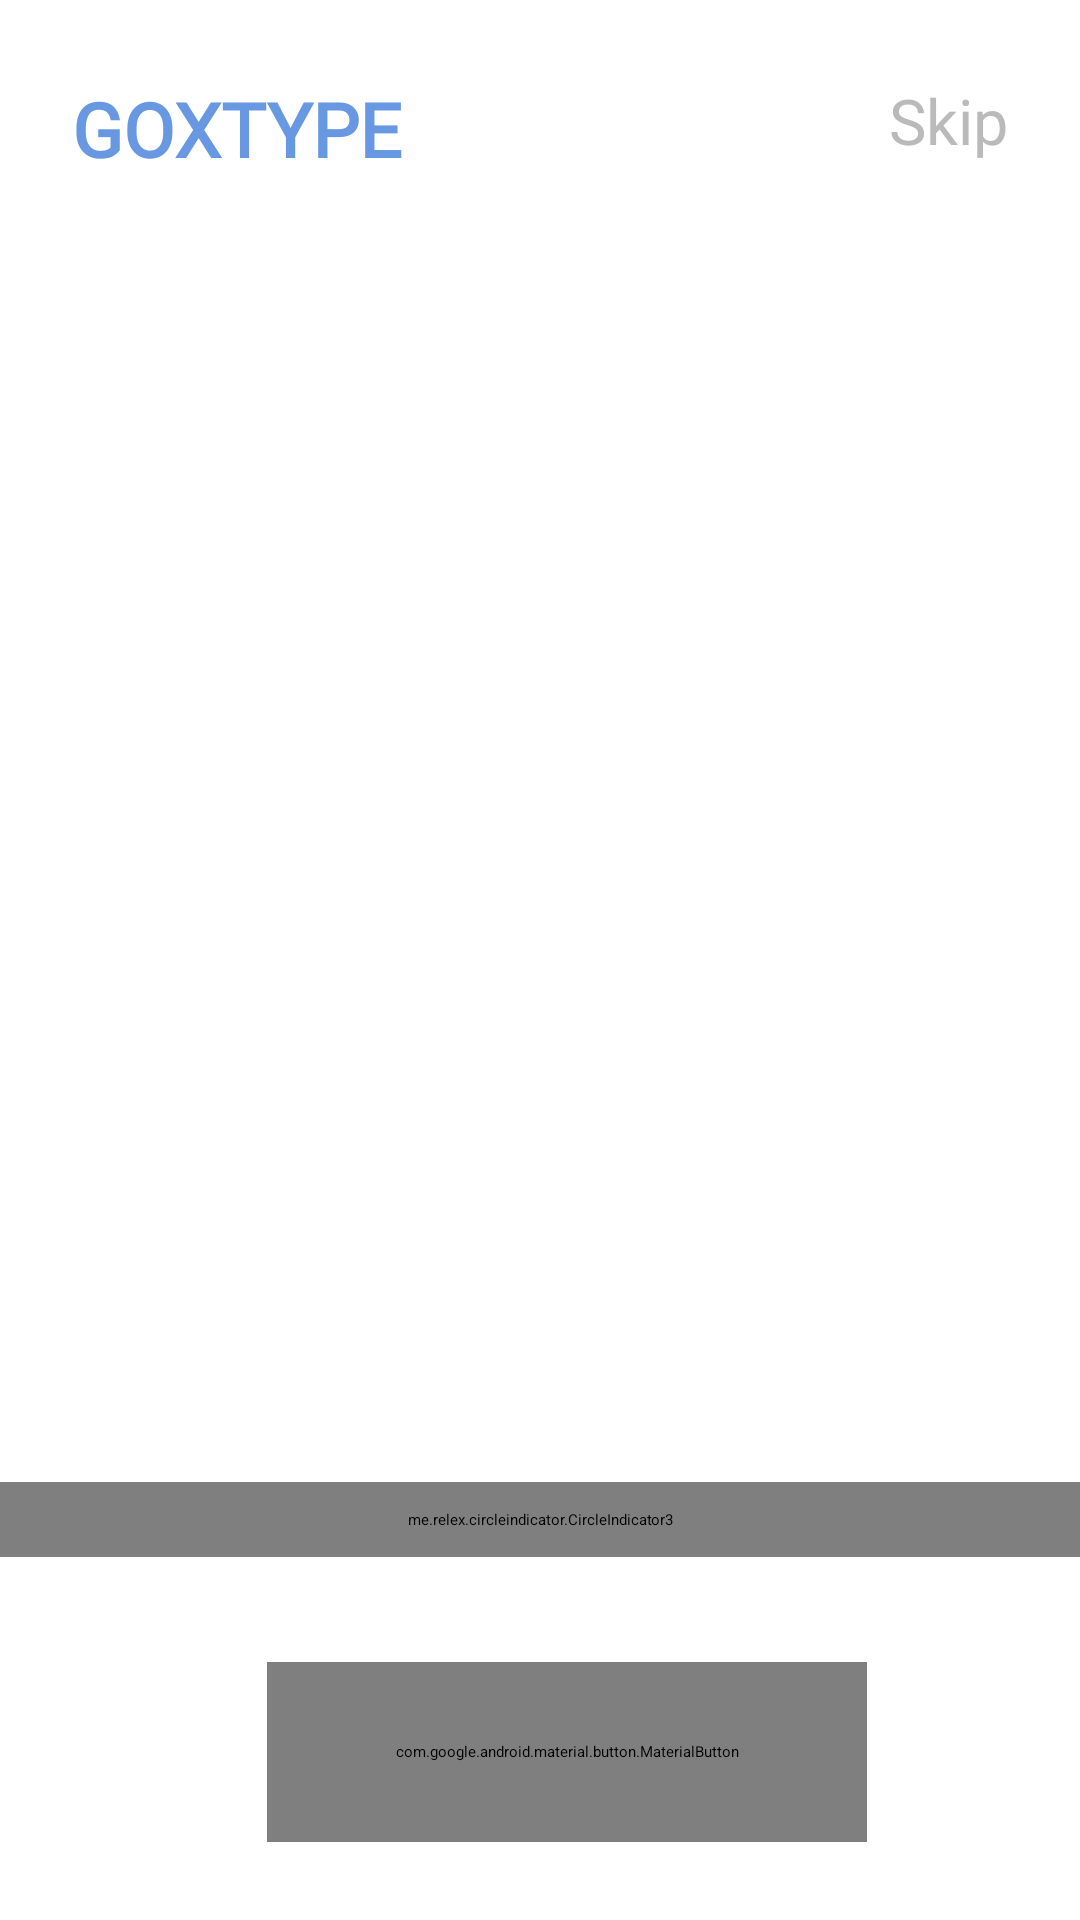

Write the Android layout XML for this screen, with the resource values it uses.
<!-- AndroidManifest.xml: activity theme Theme.MyApp.Splash -->
<!-- res/layout/activity_start.xml -->
<?xml version="1.0" encoding="utf-8"?>
<androidx.constraintlayout.widget.ConstraintLayout xmlns:android="http://schemas.android.com/apk/res/android"
    xmlns:app="http://schemas.android.com/apk/res-auto"
    android:layout_width="match_parent"
    android:layout_height="match_parent"
    android:background="@color/background">

    <TextView
        android:layout_width="wrap_content"
        android:layout_height="wrap_content"
        android:layout_marginStart="24dp"
        android:layout_marginTop="26dp"
        android:fontFamily="@font/inter_bold"
        android:text="@string/app_name"
        android:textColor="@color/colorPrimary"
        android:textSize="25sp"
        android:textStyle="bold"
        app:layout_constraintStart_toStartOf="parent"
        app:layout_constraintTop_toTopOf="parent" />

    <Button
        android:id="@+id/skip_button"
        style="?android:attr/borderlessButtonStyle"
        android:layout_width="wrap_content"
        android:layout_height="wrap_content"
        android:layout_marginTop="26dp"
        android:layout_marginEnd="24dp"
        android:fontFamily="@font/raleway_bold"
        android:text="@string/start_skip_button"
        android:textAllCaps="false"
        android:textColor="@color/start_skip_button"
        android:textSize="21sp"
        app:layout_constraintEnd_toEndOf="parent"
        app:layout_constraintTop_toTopOf="parent" />

    <ScrollView
        android:layout_width="0dp"
        android:layout_height="0dp"
        android:layout_marginTop="56dp"
        android:layout_marginBottom="35dp"
        app:layout_constraintBottom_toTopOf="@+id/circle_indicator"
        app:layout_constraintEnd_toEndOf="parent"
        app:layout_constraintStart_toStartOf="parent"
        app:layout_constraintTop_toBottomOf="@+id/skip_button">

        <androidx.viewpager2.widget.ViewPager2
            android:id="@+id/start_slider_view_pager2"
            android:layout_width="match_parent"
            android:layout_height="wrap_content" />

    </ScrollView>


    <me.relex.circleindicator.CircleIndicator3
        android:id="@+id/circle_indicator"
        android:layout_width="0dp"
        android:layout_height="25dp"
        android:layout_marginBottom="35dp"
        android:orientation="horizontal"
        app:ci_drawable="@drawable/view_pager_selected"
        app:ci_drawable_unselected="@drawable/view_pager_unselected"
        app:ci_height="8dp"
        app:ci_width="8dp"
        app:layout_constraintBottom_toTopOf="@+id/next_button"
        app:layout_constraintEnd_toEndOf="parent"
        app:layout_constraintStart_toStartOf="parent" />

    <com.google.android.material.button.MaterialButton
        android:id="@+id/next_button"
        android:layout_width="200dp"
        android:layout_height="60dp"
        android:layout_marginStart="124dp"
        android:layout_marginEnd="106dp"
        android:layout_marginBottom="26dp"
        android:fontFamily="@font/raleway_bold"
        android:text="@string/start_next_button"
        android:textAllCaps="false"
        android:textSize="21sp"
        app:cornerRadius="13dp"
        app:layout_constraintBottom_toBottomOf="parent"
        app:layout_constraintEnd_toEndOf="parent"
        app:layout_constraintStart_toStartOf="parent" />

</androidx.constraintlayout.widget.ConstraintLayout>
<!-- resources referenced by this layout -->
<resources>
  <color name="background">#FFFFFF</color>
  <color name="colorPrimary">#6798E1</color>
  <color name="start_skip_button">#BABABA</color>
  <!-- drawable view_pager_selected (drawable) -->
  <?xml version="1.0" encoding="utf-8"?>
  <shape
      xmlns:android="http://schemas.android.com/apk/res/android"
      android:shape="oval">
  
      <solid
          android:color="@color/colorPrimary"/>
  
      <size
          android:width="8dp"
          android:height="8dp"/>
  </shape>
  <!-- drawable view_pager_unselected (drawable) -->
  <?xml version="1.0" encoding="utf-8"?>
  <shape
      xmlns:android="http://schemas.android.com/apk/res/android"
      android:shape="oval">
  
      <solid
          android:color="@color/inactive"/>
  
      <size
          android:width="8dp"
          android:height="8dp"/>
  </shape>
  <string name="app_name">GOXTYPE</string>
  <string name="start_next_button">Next</string>
  
      //slider
      //heading
  <string name="start_skip_button">Skip</string>
  <style name="Theme.MyApp.Splash" parent="Theme.SplashScreen">
          <item name="windowSplashScreenBackground">@color/colorPrimary</item>
          <item name="windowSplashScreenAnimatedIcon">@drawable/logo</item>
          <item name="postSplashScreenTheme">@style/Theme.Goxtype_android</item>
      </style>
  <color name="inactive">#E6E6E6</color>
  <!-- drawable logo (drawable) -->
  <vector xmlns:android="http://schemas.android.com/apk/res/android"
      android:width="240dp"
      android:height="240dp"
      android:viewportWidth="240"
      android:viewportHeight="240">
    <path
        android:pathData="M88,108L112.5,50.5C112.5,50.5 113.48,48.72 114.5,48C115.36,47.39 117,47 117,47H133.5C133.5,47 135.75,47.32 137,48C137.86,48.46 139,49.5 139,49.5C139,49.5 140.15,50.92 140.5,52C140.98,53.49 140.85,54.48 140.5,56C140.26,57.02 139.5,58.5 139.5,58.5L118.5,100H144.5H146C147.25,100.4 147.93,100.74 149,101.5C149.09,101.56 149.09,101.56 149.23,101.67C149.66,102 150.61,102.76 151,103.5C151.29,104.05 151.37,104.4 151.5,105C151.74,106.15 151.74,106.85 151.5,108C151.37,108.6 151,109.5 151,109.5L96,193.5L122.5,119.5H95.5C95.5,119.5 94.88,119.58 94.5,119.5L93,119L92,118.5L91,118C91,118 90.36,117.42 90,117C88.4,115.11 88,111 88,111V108Z"
        android:fillColor="#ffffff"/>
    <path
        android:pathData="M149,101.5C149.09,101.56 149.09,101.56 149.23,101.67C149.66,102 150.61,102.76 151,103.5C151.29,104.05 151.37,104.4 151.5,105C151.74,106.15 151.74,106.85 151.5,108C151.37,108.6 151,109.5 151,109.5L96,193.5L122.5,119.5H95.5C95.5,119.5 94.88,119.58 94.5,119.5L93,119L92,118.5L91,118C91,118 90.36,117.42 90,117C88.4,115.11 88,111 88,111V108L112.5,50.5C112.5,50.5 113.48,48.72 114.5,48C115.36,47.39 117,47 117,47C117,47 127.06,47 133.5,47C133.5,47 135.75,47.32 137,48C137.86,48.46 139,49.5 139,49.5C139,49.5 140.15,50.92 140.5,52C140.98,53.49 140.85,54.48 140.5,56C140.26,57.02 139.5,58.5 139.5,58.5L118.5,100C118.5,100 134.35,100 144.5,100C145.09,100 145.41,100 146,100M149,101.5C147.93,100.74 147.25,100.4 146,100M149,101.5C149,101.5 147.17,100.59 146,100"
        android:strokeWidth="0.35"
        android:fillColor="#00000000"
        android:strokeColor="#000000"/>
  </vector>
  <style name="Theme.Goxtype_android" parent="Theme.MaterialComponents.DayNight.NoActionBar">
          
          <item name="colorPrimary">@color/colorPrimary</item>
          <item name="colorPrimaryVariant">@color/purple_700</item>
          <item name="colorOnPrimary">@color/white</item>
          
          <item name="colorSecondary">@color/teal_200</item>
          <item name="colorSecondaryVariant">@color/teal_700</item>
          <item name="colorOnSecondary">@color/black</item>
          
          <item name="android:statusBarColor">@color/background</item>
          <item name="android:windowLightStatusBar">true</item>
          
      </style>
  <color name="purple_700">#FF3700B3</color>
  <color name="white">#FFFFFFFF</color>
  <color name="teal_200">#FF03DAC5</color>
  <color name="teal_700">#FF018786</color>
  <color name="black">#FF000000</color>
</resources>
